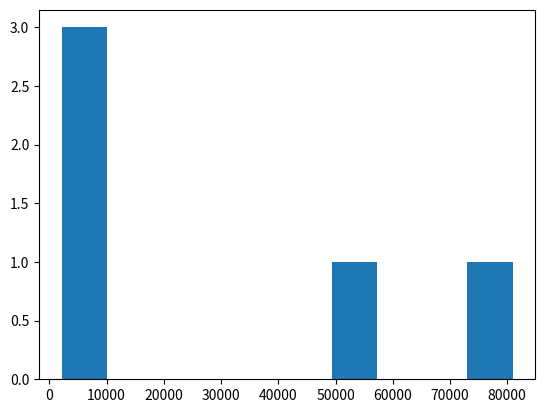

Reproduce this figure in Python. (Note: this script raises an exception after producing the figure.)
import pandas as pd

data = {
    "Country Name": ["Angola", "Argentina", "Armenia", "Australia", "Ireland"],
    "Country Code": ["AGO", "ARG", "ARM", "AUS", "IRL"],
    "2019": [2142.238757, 9963.672506, 4828.505178, 54941.43418, 80927.07467],
    "2020": [1603.993477, 8496.424142, 4505.867364, 51720.37076, 85420.19086],
    "2021": [1953.533757, 10636.1202, 4966.513471, 60443.10916, 100172.0793]
}

df = pd.DataFrame(data)
print(df)
import matplotlib.pyplot as plt
plt.hist(data['2019'], bin=20)
plt.xlabel('GDP')
plt.ylabel('Frequency')
plt.title('Distribution of GDP in 2019')
plt.show()
